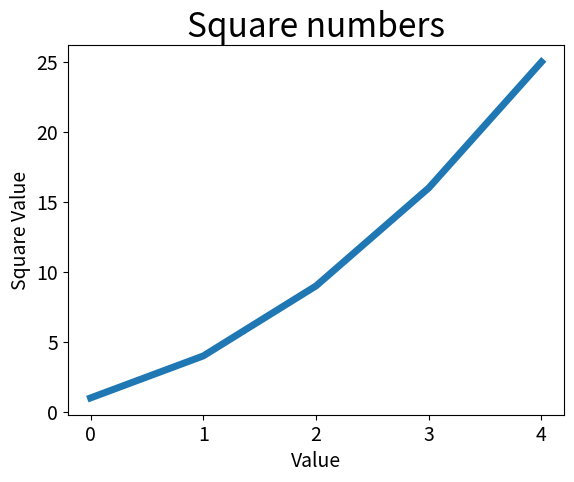

The script that saved this image:
import matplotlib.pyplot as plt

squares = [1, 4, 9, 16, 25]
plt.plot(squares, linewidth=5)

# Заголовок программы и метка осей
plt.title("Square numbers", fontsize=24)
plt.xlabel("Value", fontsize=14)
plt.ylabel("Square Value", fontsize=14)
plt.tick_params(axis='both', labelsize=14)
plt.show()
